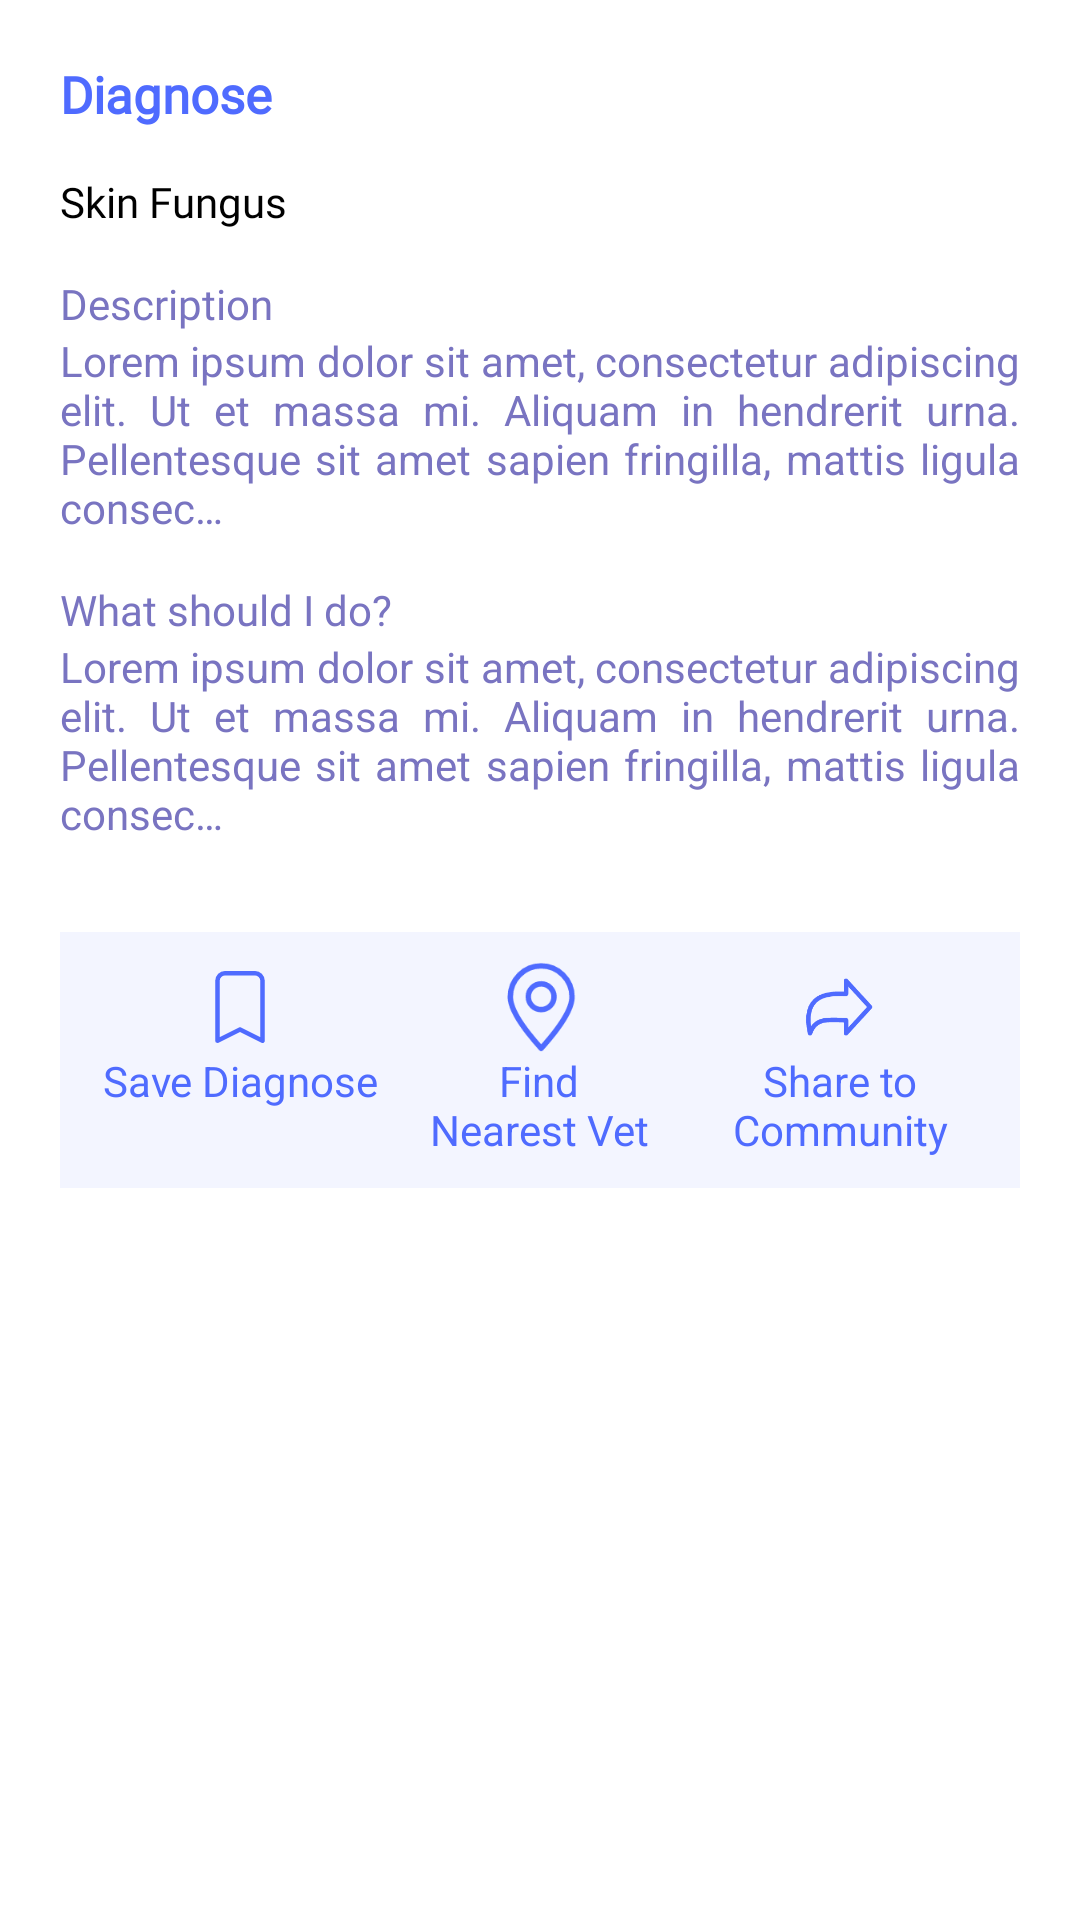

This screen was rendered from an Android layout file. Write that file and the resources it references.
<!-- AndroidManifest.xml: application theme Theme.PurrfectAid -->
<!-- res/layout/fragment_diagnose.xml -->
<?xml version="1.0" encoding="utf-8"?>
<ScrollView xmlns:android="http://schemas.android.com/apk/res/android"
    xmlns:tools="http://schemas.android.com/tools"
    android:layout_width="match_parent"
    android:layout_height="match_parent"
    android:padding="20dp"
    tools:context=".presentation.diagnose.DiagnoseFragment">

    <LinearLayout
        android:layout_width="match_parent"
        android:layout_height="wrap_content"
        android:orientation="vertical">

        <TextView
            android:layout_width="wrap_content"
            android:layout_height="wrap_content"
            android:fontFamily="@font/montserrat_bold"
            android:text="Diagnose"
            android:textColor="@color/blue"
            android:textSize="17sp"
            android:textStyle="bold" />

        <TextView
            android:id="@+id/tv_diagnose_title"
            android:layout_width="wrap_content"
            android:layout_height="wrap_content"
            android:layout_marginVertical="15dp"
            android:fontFamily="@font/montserrat_medium"
            android:text="Skin Fungus"
            android:textColor="@color/black" />

        <TextView
            android:layout_width="wrap_content"
            android:layout_height="wrap_content"
            android:fontFamily="@font/montserrat_bold"
            android:text="Description"
            android:textColor="@color/textColor" />

        <TextView
            android:id="@+id/tv_diagnose_description"
            android:layout_width="match_parent"
            android:layout_height="wrap_content"
            android:justificationMode="inter_word"
            android:text="@string/lorem_ipsum_dolor_sit_amet_consectetur_adipiscing_elit"
            android:textColor="@color/textColor" />

        <Space
            android:layout_width="match_parent"
            android:layout_height="15dp" />

        <TextView
            android:layout_width="wrap_content"
            android:layout_height="wrap_content"
            android:fontFamily="@font/montserrat_bold"
            android:text="What should I do?"
            android:textColor="@color/textColor" />

        <TextView
            android:id="@+id/tv_diagnose_solution"
            android:layout_width="match_parent"
            android:layout_height="wrap_content"
            android:justificationMode="inter_word"
            android:text="@string/lorem_ipsum_dolor_sit_amet_consectetur_adipiscing_elit"
            android:textColor="@color/textColor" />

        <LinearLayout
            android:layout_width="match_parent"
            android:layout_height="wrap_content"
            android:layout_marginTop="30dp"
            android:background="@color/surface"
            android:baselineAligned="false"
            android:orientation="horizontal"
            android:padding="10dp">

            <LinearLayout
                android:layout_width="0dp"
                android:layout_height="wrap_content"
                android:layout_weight="1"
                android:gravity="center"
                android:orientation="vertical">

                <ImageView
                    android:layout_width="30dp"
                    android:layout_height="30dp"
                    android:src="@drawable/ic_save" />

                <TextView
                    android:layout_width="wrap_content"
                    android:layout_height="wrap_content"
                    android:minLines="2"
                    android:text="@string/save_diagnose"
                    android:textAlignment="center"
                    android:textColor="@color/blue" />

            </LinearLayout>

            <LinearLayout
                android:layout_width="0dp"
                android:layout_height="wrap_content"
                android:layout_weight="1"
                android:gravity="center"
                android:orientation="vertical"
                tools:ignore="UseCompoundDrawables">

                <ImageView
                    android:layout_width="30dp"
                    android:layout_height="30dp"
                    android:src="@drawable/menu_vet" />

                <TextView
                    android:layout_width="wrap_content"
                    android:layout_height="wrap_content"
                    android:minLines="2"
                    android:text="@string/find_nearest_vet"
                    android:textAlignment="center"
                    android:textColor="@color/blue" />

            </LinearLayout>

            <LinearLayout
                android:layout_width="0dp"
                android:layout_height="wrap_content"
                android:layout_weight="1"
                android:gravity="center"
                android:orientation="vertical">

                <ImageView
                    android:layout_width="30dp"
                    android:layout_height="30dp"
                    android:src="@drawable/ic_share" />

                <TextView
                    android:layout_width="wrap_content"
                    android:layout_height="wrap_content"
                    android:text="Share to Community"
                    android:textAlignment="center"
                    android:textColor="@color/blue" />

            </LinearLayout>

        </LinearLayout>

    </LinearLayout>


</ScrollView>
<!-- resources referenced by this layout -->
<resources>
  <color name="black">#FF000000</color>
  <color name="blue">#4F6BFF</color>
  <color name="surface">#F3F5FF</color>
  <color name="textColor">#7974C1</color>
  <!-- drawable ic_save (drawable) -->
  <vector xmlns:android="http://schemas.android.com/apk/res/android"
      android:width="24dp"
      android:height="24dp"
      android:viewportWidth="24"
      android:viewportHeight="24">
    <path
        android:pathData="M16,3H8C7.47,3 6.961,3.211 6.586,3.586C6.211,3.961 6,4.47 6,5V21L12,18L18,21V5C18,4.47 17.789,3.961 17.414,3.586C17.039,3.211 16.53,3 16,3Z"
        android:strokeLineJoin="round"
        android:strokeWidth="1.2"
        android:fillColor="#00000000"
        android:strokeColor="#4F6BFF"
        android:strokeLineCap="round"/>
  </vector>
  <!-- drawable ic_share (drawable) -->
  <vector xmlns:android="http://schemas.android.com/apk/res/android"
      android:width="24dp"
      android:height="24dp"
      android:viewportWidth="24"
      android:viewportHeight="24">
    <path
        android:pathData="M20,12L13.6,5V8.5C10.4,8.5 1.5,7.5 4,19C5.5,14.5 9.5,15.5 13.6,15.5V19L20,12Z"
        android:strokeLineJoin="round"
        android:strokeWidth="1.2"
        android:fillColor="#00000000"
        android:strokeColor="#4F6BFF"
        android:strokeLineCap="round"/>
  </vector>
  <!-- drawable menu_vet (drawable) -->
  <vector xmlns:android="http://schemas.android.com/apk/res/android"
      android:width="16dp"
      android:height="20dp"
      android:viewportWidth="16"
      android:viewportHeight="20">
    <path
        android:pathData="M8.25,19.189L8.971,18.376C9.789,17.439 10.525,16.55 11.18,15.704L11.721,14.991C13.978,11.95 15.107,9.536 15.107,7.752C15.107,3.944 12.037,0.857 8.25,0.857C4.463,0.857 1.393,3.944 1.393,7.752C1.393,9.536 2.522,11.95 4.779,14.991L5.32,15.704C6.254,16.901 7.231,18.063 8.25,19.189Z"
        android:strokeLineJoin="round"
        android:strokeWidth="1.2"
        android:fillColor="#00000000"
        android:fillType="evenOdd"
        android:strokeColor="#4F6BFF"
        android:strokeLineCap="round"/>
    <path
        android:pathData="M8.25,10.571C9.828,10.571 11.107,9.292 11.107,7.714C11.107,6.136 9.828,4.857 8.25,4.857C6.672,4.857 5.393,6.136 5.393,7.714C5.393,9.292 6.672,10.571 8.25,10.571Z"
        android:strokeLineJoin="round"
        android:strokeWidth="1.2"
        android:fillColor="#00000000"
        android:strokeColor="#4F6BFF"
        android:strokeLineCap="round"/>
  </vector>
  <string name="find_nearest_vet">Find\nNearest Vet</string>
  <string name="lorem_ipsum_dolor_sit_amet_consectetur_adipiscing_elit">Lorem ipsum dolor sit amet, consectetur adipiscing elit. Ut et massa mi. Aliquam in hendrerit urna. Pellentesque sit amet sapien fringilla, mattis ligula consec…</string>
  <string name="save_diagnose">Save Diagnose</string>
  <style name="Theme.PurrfectAid" parent="Base.Theme.PurrfectAid" />
  <style name="Base.Theme.PurrfectAid" parent="Theme.MaterialComponents.DayNight.NoActionBar">
          
          <item name="colorPrimary">@color/blue</item>
          <item name="colorPrimaryDark">@color/blue</item>
          <item name="colorSurface">@color/surface</item>
          <item name="colorOnPrimary">@color/blue</item>
          <item name="colorSecondaryContainer">@android:color/transparent</item>
  
  
          <item name="android:textColorSecondary">@color/blue</item>
      </style>
</resources>
